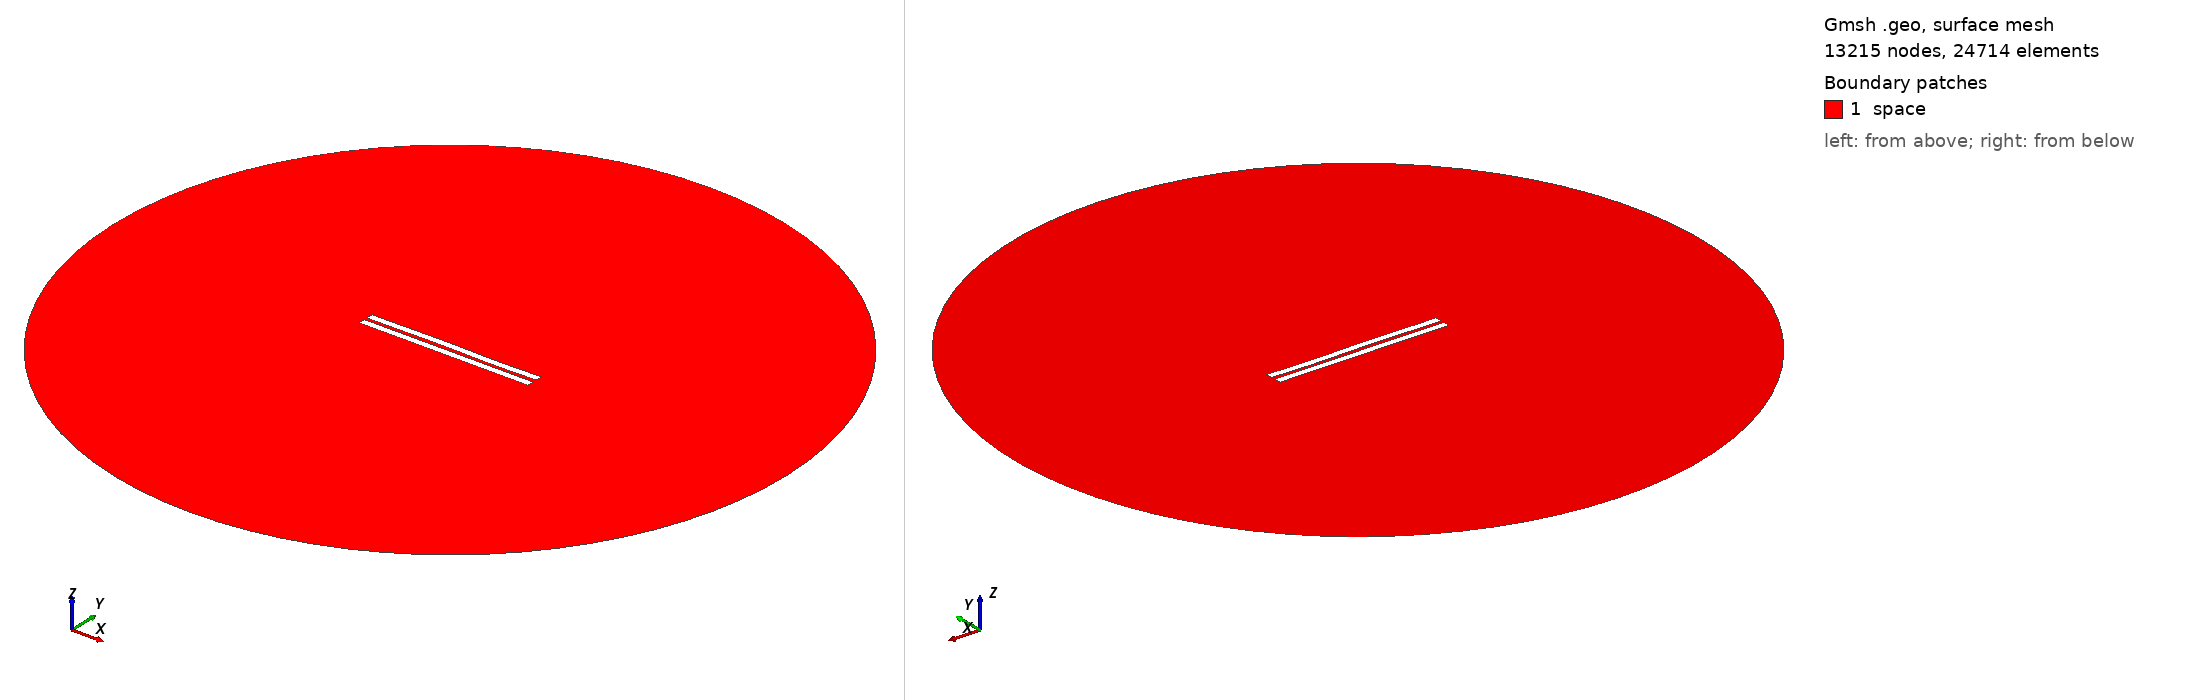

Gmsh geometry script, surface-meshed: 13215 nodes, 24714 surface elements. Boundary patches (legend numbers): 1 space. Left view from above one corner, right view from below the opposite corner. Legend entries are the model's physical surfaces. The drawing asked Gmsh for element sizes between 1% and 20% of the model's largest extent; the script's own settings can give other sizes.

=== 1722.geo (drawn) ===
//---------------------------------------
// Geometry kernel
//---------------------------------------

SetFactory("OpenCASCADE");



//---------------------------------------
// Parameters of the geometry
//---------------------------------------

// Overetch of the upper plate
overetch = 0.0;

// Distance between the plates
distance = 2.0;

// Discretization over the x axis (for the deformation)
nx = 50; 

// Length of the plate
L = 100 - overetch; 

// Number of modes
n = 4; 

// 1st mode coefficient
coeff(1) = 0.07499999999999998;
beta(1) = 0.596864 * 3.1415926535 / L;

// 2nd mode coefficient
coeff(2) = 0.07499999999999998;
beta(2) = 1.49418 * 3.1415926535 / L;

// 3rd mode coefficient
coeff(3) = 0.15;
beta(3) = 2.50025 * 3.1415926535 / L;

// 4th mode coefficient
coeff(4) = -0.075;
beta(4) = 3.49999 * 3.1415926535 / L;



//---------------------------------------
// Upper plate (deformed rectangle)
//---------------------------------------

// Coordiantes of the upper plate
xmin = -50;
xmax = 50 - overetch;

// Height of the upper plate
yheight = 4 - 2 * overetch;

// Indexes of the points
UpperID[] = {};
LowerID[] = {};
LeftID[] = {};
RightID[] = {};

// Point index
p = 1;

// Horizontal edges
For i In {1:nx}
    x = xmin + (i-1)*(xmax - xmin)/(nx-1);

    y_bottom = distance / 2 + overetch;
    For j In {1:n}
        C = (Cosh(beta(j)*L) + Cos(beta(j)*L)) / (Sinh(beta(j)*L) + Sin(beta(j)*L));
        y_bottom  = y_bottom + coeff(j) * (Cosh(beta(j)*(x+50)) - Cos(beta(j)*(x+50)) - C * (Sinh(beta(j)*(x+50)) - Sin(beta(j)*(x+50))));
    EndFor

    y_top = y_bottom + yheight;

    Point(p) = {x, y_top, 0, 1.0};
    UpperID[i] = p;
    p = p + 1;

    Point(p) = {x, y_bottom, 0, 1.0};
    LowerID[i] = p;
    p = p + 1;
EndFor

// Create point lists
UpperPts[] = {}; LowerPts[] = {};
For i In {1:nx}
  UpperPts[] += {UpperID[i]};
  LowerPts[] += {LowerID[i]};
EndFor

// Build splines
Spline(1) = {UpperPts[]};
Spline(2) = {LowerPts[]};
Line(3) = {LowerPts[nx-1], UpperPts[nx-1]};
Line(4) = {LowerPts[0], UpperPts[0]};

// Build the plane surface
Curve Loop(1) = {2, 3, -1, -4};
Plane Surface(1) = {1};



//---------------------------------------
// Lower plate (rectangle)
//---------------------------------------

// Vertices
Point(1001) = {-50, -1, 0, 1.0};
Point(1002) = { 50, -1, 0, 1.0};
Point(1003) = { 50,  -5, 0, 1.0};
Point(1004) = {-50,  -5, 0, 1.0};

// Edges
Line(5) = {1001, 1002};
Line(6) = {1002, 1003};
Line(7) = {1003, 1004};
Line(8) = {1004, 1001};

// Plane surface
Line Loop(2) = {5, 6, 7, 8};
Plane Surface(2) = {2}; 



//---------------------------------------
// Outer (fictious) boundary
//---------------------------------------

// Points
Point(1005) = {0, 0, 0};       // Center
Point(1006) = {200, 0, 0};     // Start point
Point(1007) = {0, 200, 0};     // 90 degrees
Point(1008) = {-200, 0, 0};    // 180 degrees
Point(1009) = {0, -200, 0};    // 270 degrees

// Circle arcs (each needs start, center, end)
Circle(9) = {1006, 1005, 1007};
Circle(10) = {1007, 1005, 1008};
Circle(11) = {1008, 1005, 1009};
Circle(12) = {1009, 1005, 1006};

// Plane surface for the entire domain
Curve Loop(3) = {9, 10, 11, 12};
Surface(3) = {3};

// Subtract the plates from the whole domain to obtain the actual domain where we want to solve the equations
BooleanDifference{ Surface{3}; Delete; }{ Surface{1}; Surface{2}; Delete; }




//---------------------------------------
// Transfinite Lines/Curves
//---------------------------------------

// Set the number of points on the boundaries
r = 7;

// Plates
Transfinite Curve {1, 2} = 50*r Using Progression 1;
Transfinite Curve {3, 4} = 2*r Using Progression 1;
Transfinite Line {5, 7} = 50*r Using Progression 1;
Transfinite Line {6, 8} = 2*r Using Progression 1;

// Outer boundary
Transfinite Line {9, 10, 11, 12} = 20 Using Progression 1;



//---------------------------------------
// Physical groups
//---------------------------------------                

// Physical curves (boundaries)
Physical Line("force_segment", 10) = {2};
Physical Line("upper_plate", 11) = {1, 3, 4};
Physical Line("lower_plate", 12) = {5, 6, 7, 8};
Physical Line("boundary", 20) = {9, 10, 11, 12};

// Physical Surfaces
Physical Surface("space", 30) = {3};



//---------------------------------------
// 6. Generate the Mesh
//---------------------------------------

// 2D mesh generation
Mesh 2;
